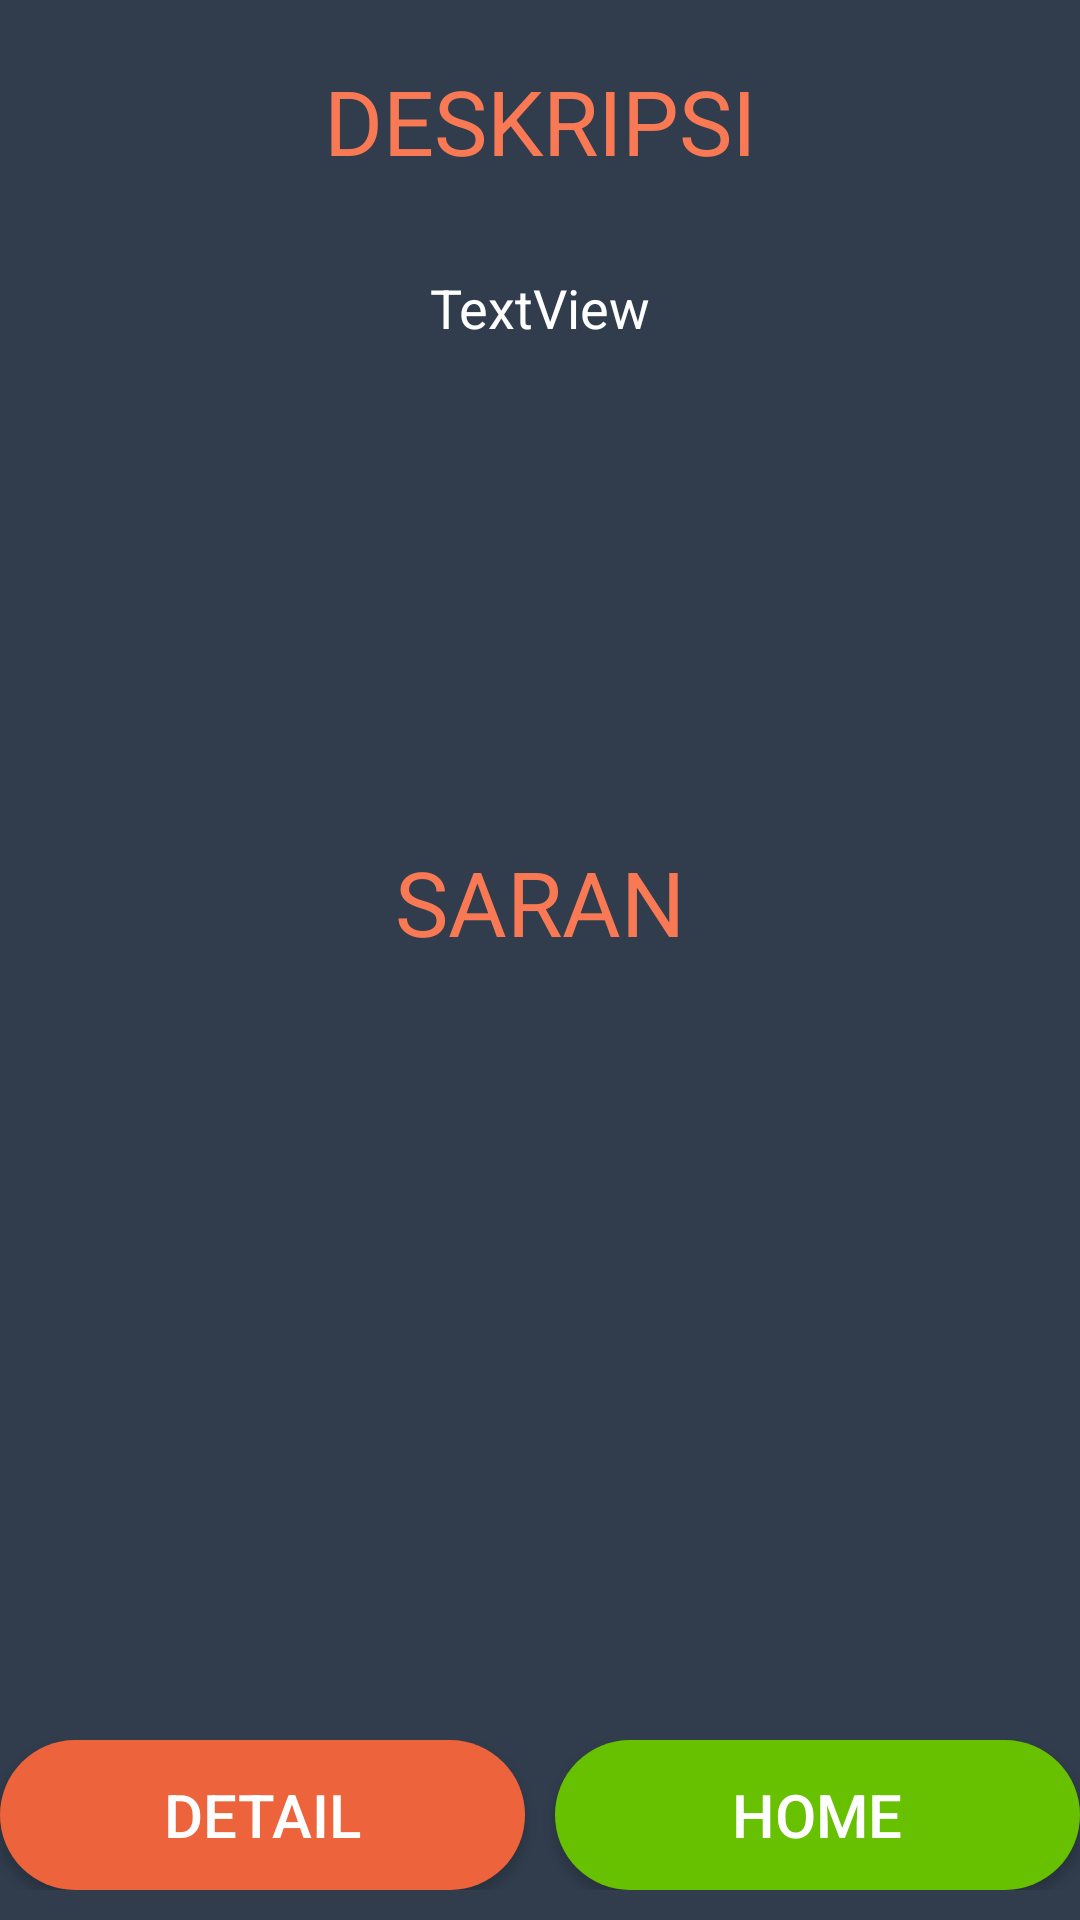

Here is an Android app screen rendered from its layout file. Give the layout XML and the strings, colors and styles it references.
<!-- AndroidManifest.xml: application theme AppTheme -->
<!-- res/layout/activity_detail.xml -->
<?xml version="1.0" encoding="utf-8"?>
<LinearLayout xmlns:android="http://schemas.android.com/apk/res/android"
    xmlns:tools="http://schemas.android.com/tools"
    android:layout_width="match_parent"
    android:layout_height="match_parent"
    android:orientation="vertical"
    android:layout_marginLeft="10dp"
    android:layout_marginRight="10dp"
    tools:context=".activity.Detail">
    <TextView
        android:layout_width="match_parent"
        android:layout_height="wrap_content"
        android:text="Deskripsi"
        android:textAlignment="center"
        android:layout_marginTop="20dp"
        android:textAllCaps="true"
        android:textSize="30dp"
        android:textColor="@color/orangeText2"
        />

    <ScrollView
        android:layout_width="match_parent"
        android:layout_height="200dp">
        <TextView
            android:id="@+id/detail"
            android:layout_width="match_parent"
            android:layout_height="wrap_content"
            android:text="TextView"
            android:textAlignment="center"
            android:layout_marginTop="30dp"
            android:textSize="18dp"
            android:textColor="@color/white"
            />
    </ScrollView>

    <TextView
        android:layout_width="match_parent"
        android:layout_height="wrap_content"
        android:text="saran"
        android:textAlignment="center"
        android:layout_marginTop="20dp"
        android:textAllCaps="true"
        android:textSize="30dp"
        android:textColor="@color/orangeText2"
        />
    <ListView
        android:id="@+id/listView"
        android:layout_width="match_parent"
        android:layout_height="200dp"
        android:layout_gravity="center"
        />

    <RelativeLayout
        android:layout_width="match_parent"
        android:layout_height="wrap_content"
        android:orientation="horizontal"
        android:layout_marginBottom="10dp"
        android:gravity="bottom">

        <LinearLayout
            android:orientation="horizontal"
            android:layout_width="match_parent"
            android:layout_height="wrap_content"
            android:layout_alignParentBottom="true"
            >
            <Button
                android:id="@+id/btnTidak"
                android:layout_width="match_parent"
                android:layout_height="wrap_content"
                android:layout_weight="50"
                android:text="detail"
                android:textColor="#FFFFFF"
                android:textSize="20sp"
                android:layout_marginRight="5dp"
                android:background="@drawable/button_shape_no"
                android:layout_marginEnd="5dp"
                android:onClick="goBack"/>
            <Button
                android:id="@+id/btnYa"
                android:layout_width="fill_parent"
                android:layout_height="match_parent"
                android:layout_weight="50"
                android:text="home"
                android:textColor="#FFFFFF"
                android:textSize="20sp"
                android:layout_marginLeft="5dp"
                android:background="@drawable/button_shape"
                android:layout_marginStart="5dp"
                android:onClick="goHome"/>
        </LinearLayout>
    </RelativeLayout>

</LinearLayout>
<!-- resources referenced by this layout -->
<resources>
  <color name="orangeText2">#F97954</color>
  <color name="white">#ffffff</color>
  <!-- drawable button_shape (drawable) -->
  <?xml version="1.0" encoding="utf-8"?>
  <shape xmlns:android="http://schemas.android.com/apk/res/android" android:shape="rectangle" >
      <corners
          android:radius="25dp"
          />
      <solid
          android:color="#67c100"
          />
      <size
          android:width="172dp"
          android:height="50dp"
          />
  </shape>
  <!-- drawable button_shape_no (drawable) -->
  <?xml version="1.0" encoding="utf-8"?>
  <shape xmlns:android="http://schemas.android.com/apk/res/android" android:shape="rectangle" >
      <corners
          android:radius="25dp"
          />
      <solid
          android:color="@color/orangeText"
          />
      <size
          android:width="172dp"
          android:height="50dp"
          />
  </shape>
  <style name="AppTheme" parent="Theme.AppCompat.Light.NoActionBar">
          
          <item name="colorPrimary">@color/colorPrimary</item>
          <item name="colorPrimaryDark">@color/colorPrimaryDark</item>
          <item name="colorAccent">@color/colorAccent</item>
          <item name="android:windowNoTitle">true</item>
          <item name="android:windowBackground">@color/newGrey</item>
      </style>
  <color name="orangeText">#ED633C</color>
  <color name="colorPrimary">#3F51B5</color>
  <color name="colorPrimaryDark">#303F9F</color>
  <color name="colorAccent">#FF4081</color>
  <color name="newGrey">#313d4d</color>
</resources>
